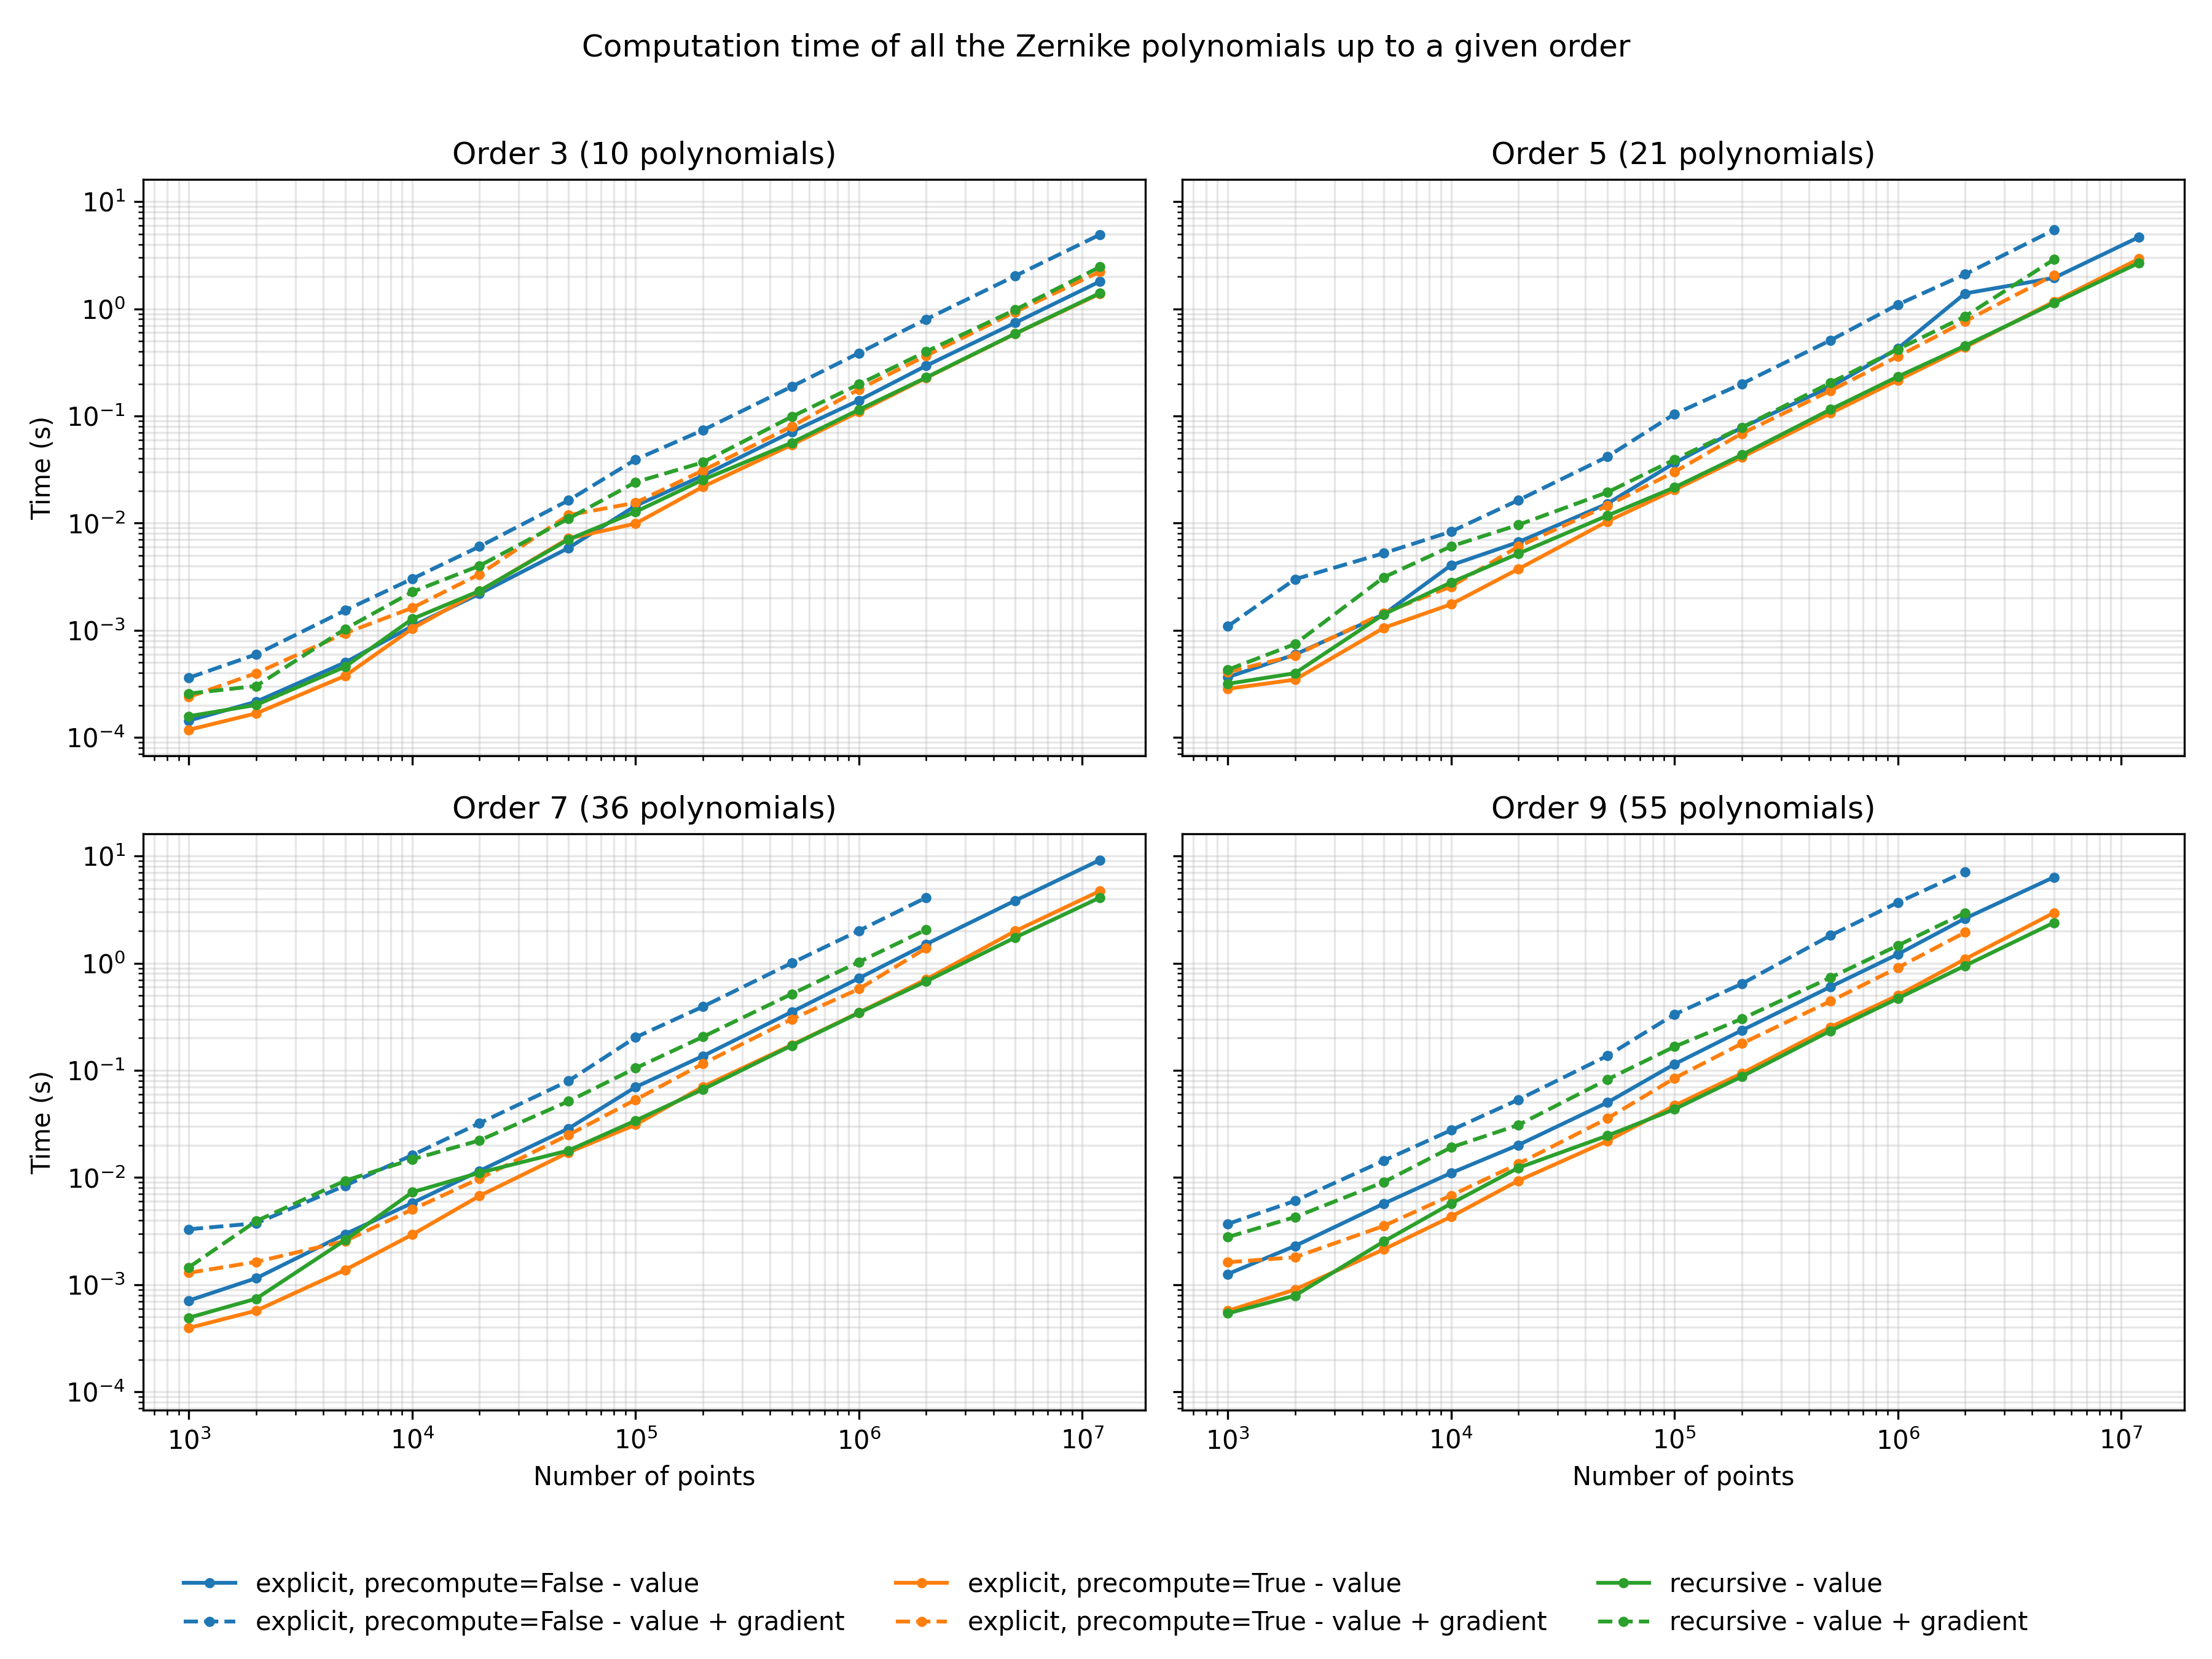

The data file committed next to this chart (first rows):
Method, Derivatives, Order, Number of points, Time (s)
explicit, precompute=False, value, 3, 1000, 0.0001439
explicit, precompute=False, value, 3, 2000, 0.0002158
explicit, precompute=False, value, 3, 5000, 0.000501
explicit, precompute=False, value, 3, 10000, 0.001093
explicit, precompute=False, value, 3, 20000, 0.002194
explicit, precompute=False, value, 3, 50000, 0.005863
explicit, precompute=False, value, 3, 100000, 0.01453
explicit, precompute=False, value, 3, 200000, 0.02772
explicit, precompute=False, value, 3, 500000, 0.07109
explicit, precompute=False, value, 3, 1000000, 0.14
explicit, precompute=False, value, 3, 2000000, 0.2945
explicit, precompute=False, value, 3, 5000000, 0.7403
explicit, precompute=False, value, 3, 12000000, 1.802
explicit, precompute=False, value, 5, 1000, 0.0003653
explicit, precompute=False, value, 5, 2000, 0.0005941
explicit, precompute=False, value, 5, 5000, 0.001412
explicit, precompute=False, value, 5, 10000, 0.004052
explicit, precompute=False, value, 5, 20000, 0.006652
explicit, precompute=False, value, 5, 50000, 0.01517
explicit, precompute=False, value, 5, 100000, 0.03645
explicit, precompute=False, value, 5, 200000, 0.07783
explicit, precompute=False, value, 5, 500000, 0.1874
explicit, precompute=False, value, 5, 1000000, 0.4254
explicit, precompute=False, value, 5, 2000000, 1.391
explicit, precompute=False, value, 5, 5000000, 1.941
explicit, precompute=False, value, 5, 12000000, 4.66
explicit, precompute=False, value, 7, 1000, 0.0007119
explicit, precompute=False, value, 7, 2000, 0.001149
explicit, precompute=False, value, 7, 5000, 0.00296
explicit, precompute=False, value, 7, 10000, 0.00579
explicit, precompute=False, value, 7, 20000, 0.01154
explicit, precompute=False, value, 7, 50000, 0.02862
explicit, precompute=False, value, 7, 100000, 0.06984
explicit, precompute=False, value, 7, 200000, 0.136
explicit, precompute=False, value, 7, 500000, 0.3508
explicit, precompute=False, value, 7, 1000000, 0.7249
explicit, precompute=False, value, 7, 2000000, 1.505
explicit, precompute=False, value, 7, 5000000, 3.832
explicit, precompute=False, value, 7, 12000000, 9.18
explicit, precompute=False, value, 9, 1000, 0.001256
explicit, precompute=False, value, 9, 2000, 0.002298
explicit, precompute=False, value, 9, 5000, 0.005712
explicit, precompute=False, value, 9, 10000, 0.01102
explicit, precompute=False, value, 9, 20000, 0.02011
explicit, precompute=False, value, 9, 50000, 0.05
explicit, precompute=False, value, 9, 100000, 0.1143
explicit, precompute=False, value, 9, 200000, 0.2356
explicit, precompute=False, value, 9, 500000, 0.6025
explicit, precompute=False, value, 9, 1000000, 1.212
explicit, precompute=False, value, 9, 2000000, 2.613
explicit, precompute=False, value, 9, 5000000, 6.347
explicit, precompute=False, value, 9, 12000000, nan
explicit, precompute=False, value + gradient, 3, 1000, 0.0003611
explicit, precompute=False, value + gradient, 3, 2000, 0.0005963
explicit, precompute=False, value + gradient, 3, 5000, 0.001534
explicit, precompute=False, value + gradient, 3, 10000, 0.003026
explicit, precompute=False, value + gradient, 3, 20000, 0.006054
explicit, precompute=False, value + gradient, 3, 50000, 0.01629
explicit, precompute=False, value + gradient, 3, 100000, 0.03923
explicit, precompute=False, value + gradient, 3, 200000, 0.07373
... 252 more rows
